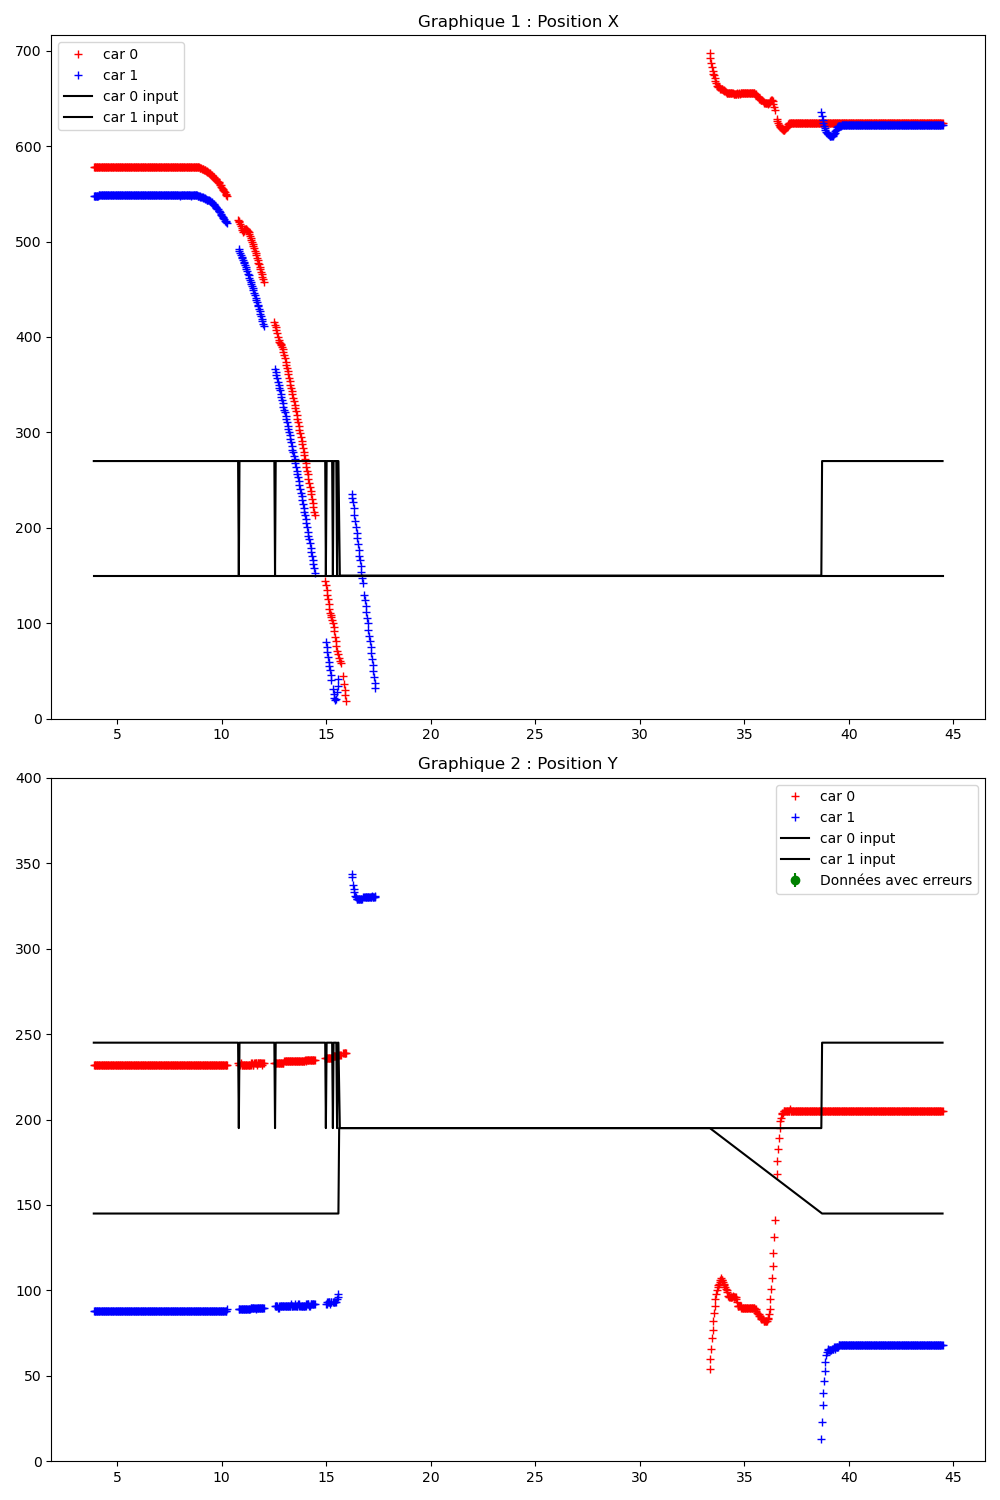

The table this chart was drawn from, first rows:
Time (s); ; car_position; ; input; ; command; ; obstacles
3.860; ; 0; 578; 232; 3; 91; 43; 1; 548; 88; 2; 90; 45; ; 300; 200; ; 0; 0; 
3.877; ; 0; 578; 232; 3; 91; 43; 1; 548; 88; 1; 90; 44; ; 0; 270; 245; 1; 150; 145; ; 0; 0
3.915; ; 0; 578; 232; 3; 90; 43; 1; 548; 88; 2; 90; 45; ; 0; 270; 245; 1; 150; 145; ; 0; 0
3.947; ; 0; 578; 232; 3; 91; 43; 1; 548; 88; 1; 90; 44; ; 0; 270; 245; 1; 150; 145; ; 0; 0
3.979; ; 0; 578; 232; 3; 91; 43; 1; 548; 88; 1; 90; 44; ; 0; 270; 245; 1; 150; 145; ; 0; 0
4.015; ; 0; 578; 232; 3; 91; 43; 1; 548; 88; 1; 90; 44; ; 0; 270; 245; 1; 150; 145; ; 0; 0
4.047; ; 0; 578; 232; 3; 91; 43; 1; 548; 88; 2; 90; 45; ; 0; 270; 245; 1; 150; 145; ; 0; 0
4.079; ; 0; 578; 232; 3; 91; 43; 1; 548; 88; 1; 89; 44; ; 0; 270; 245; 1; 150; 145; ; 0; 0
4.115; ; 0; 578; 232; 3; 90; 43; 1; 549; 88; 2; 89; 45; ; 0; 270; 245; 1; 150; 145; ; 0; 0
4.147; ; 0; 578; 232; 3; 91; 43; 1; 549; 88; 1; 89; 44; ; 0; 270; 245; 1; 150; 145; ; 0; 0
4.179; ; 0; 578; 232; 3; 91; 43; 1; 549; 88; 2; 89; 45; ; 0; 270; 245; 1; 150; 145; ; 0; 0
4.215; ; 0; 578; 232; 3; 91; 43; 1; 549; 88; 1; 89; 44; ; 0; 270; 245; 1; 150; 145; ; 0; 0
4.247; ; 0; 578; 232; 3; 90; 43; 1; 549; 88; 1; 89; 44; ; 0; 270; 245; 1; 150; 145; ; 0; 0
4.279; ; 0; 578; 232; 3; 91; 43; 1; 549; 88; 1; 89; 44; ; 0; 270; 245; 1; 150; 145; ; 0; 0
4.315; ; 0; 578; 232; 3; 91; 43; 1; 549; 88; 1; 89; 44; ; 0; 270; 245; 1; 150; 145; ; 0; 0
4.347; ; 0; 578; 232; 3; 91; 43; 1; 549; 88; 2; 89; 45; ; 0; 270; 245; 1; 150; 145; ; 0; 0
4.379; ; 0; 578; 232; 3; 91; 43; 1; 549; 88; 1; 89; 44; ; 0; 270; 245; 1; 150; 145; ; 0; 0
4.416; ; 0; 578; 232; 3; 91; 43; 1; 549; 88; 1; 89; 44; ; 0; 270; 245; 1; 150; 145; ; 0; 0
4.447; ; 0; 578; 232; 3; 91; 43; 1; 549; 88; 1; 89; 44; ; 0; 270; 245; 1; 150; 145; ; 0; 0
4.480; ; 0; 578; 232; 3; 90; 43; 1; 549; 88; 2; 89; 45; ; 0; 270; 245; 1; 150; 145; ; 0; 0
4.516; ; 0; 578; 232; 3; 91; 43; 1; 549; 88; 1; 89; 44; ; 0; 270; 245; 1; 150; 145; ; 0; 0
4.548; ; 0; 578; 232; 3; 90; 43; 1; 549; 88; 1; 89; 44; ; 0; 270; 245; 1; 150; 145; ; 0; 0
4.580; ; 0; 578; 232; 3; 91; 43; 1; 549; 88; 1; 89; 44; ; 0; 270; 245; 1; 150; 145; ; 0; 0
4.616; ; 0; 578; 232; 3; 91; 43; 1; 549; 88; 1; 89; 44; ; 0; 270; 245; 1; 150; 145; ; 0; 0
4.648; ; 0; 578; 232; 3; 91; 43; 1; 549; 88; 1; 89; 44; ; 0; 270; 245; 1; 150; 145; ; 0; 0
4.680; ; 0; 578; 232; 3; 90; 43; 1; 549; 88; 1; 89; 44; ; 0; 270; 245; 1; 150; 145; ; 0; 0
4.716; ; 0; 578; 232; 3; 91; 43; 1; 549; 88; 1; 89; 44; ; 0; 270; 245; 1; 150; 145; ; 0; 0
4.748; ; 0; 578; 232; 3; 91; 43; 1; 549; 88; 1; 89; 44; ; 0; 270; 245; 1; 150; 145; ; 0; 0
4.780; ; 0; 578; 232; 3; 91; 43; 1; 549; 88; 1; 89; 44; ; 0; 270; 245; 1; 150; 145; ; 0; 0
4.816; ; 0; 578; 232; 3; 90; 43; 1; 549; 88; 1; 89; 44; ; 0; 270; 245; 1; 150; 145; ; 0; 0
4.848; ; 0; 578; 232; 3; 91; 43; 1; 549; 88; 2; 89; 45; ; 0; 270; 245; 1; 150; 145; ; 0; 0
4.880; ; 0; 578; 232; 3; 91; 43; 1; 549; 88; 1; 89; 44; ; 0; 270; 245; 1; 150; 145; ; 0; 0
4.916; ; 0; 578; 232; 3; 91; 43; 1; 549; 88; 1; 89; 44; ; 0; 270; 245; 1; 150; 145; ; 0; 0
4.948; ; 0; 578; 232; 3; 91; 43; 1; 549; 88; 1; 89; 44; ; 0; 270; 245; 1; 150; 145; ; 0; 0
4.980; ; 0; 578; 232; 3; 91; 43; 1; 549; 88; 1; 89; 44; ; 0; 270; 245; 1; 150; 145; ; 0; 0
5.015; ; 0; 578; 232; 3; 91; 43; 1; 549; 88; 1; 89; 44; ; 0; 270; 245; 1; 150; 145; ; 0; 0
5.048; ; 0; 578; 232; 3; 91; 43; 1; 549; 88; 1; 89; 44; ; 0; 270; 245; 1; 150; 145; ; 0; 0
5.080; ; 0; 578; 232; 3; 91; 43; 1; 549; 88; 2; 89; 45; ; 0; 270; 245; 1; 150; 145; ; 0; 0
5.116; ; 0; 578; 232; 3; 91; 43; 1; 549; 88; 1; 89; 44; ; 0; 270; 245; 1; 150; 145; ; 0; 0
5.152; ; 0; 578; 232; 3; 91; 43; 1; 549; 88; 2; 89; 45; ; 0; 270; 245; 1; 150; 145; ; 0; 0
5.183; ; 0; 578; 232; 3; 91; 43; 1; 549; 88; 1; 89; 44; ; 0; 270; 245; 1; 150; 145; ; 0; 0
5.216; ; 0; 578; 232; 3; 91; 43; 1; 549; 88; 2; 89; 45; ; 0; 270; 245; 1; 150; 145; ; 0; 0
5.248; ; 0; 578; 232; 3; 91; 43; 1; 549; 88; 1; 89; 44; ; 0; 270; 245; 1; 150; 145; ; 0; 0
5.280; ; 0; 578; 232; 3; 91; 43; 1; 549; 88; 1; 89; 44; ; 0; 270; 245; 1; 150; 145; ; 0; 0
5.316; ; 0; 578; 232; 3; 91; 43; 1; 549; 88; 1; 89; 44; ; 0; 270; 245; 1; 150; 145; ; 0; 0
5.348; ; 0; 578; 232; 3; 91; 43; 1; 549; 88; 1; 89; 44; ; 0; 270; 245; 1; 150; 145; ; 0; 0
5.379; ; 0; 578; 232; 3; 91; 43; 1; 549; 88; 1; 89; 44; ; 0; 270; 245; 1; 150; 145; ; 0; 0
5.416; ; 0; 578; 232; 3; 91; 43; 1; 549; 88; 2; 89; 45; ; 0; 270; 245; 1; 150; 145; ; 0; 0
5.447; ; 0; 578; 232; 3; 91; 43; 1; 549; 88; 2; 89; 45; ; 0; 270; 245; 1; 150; 145; ; 0; 0
5.480; ; 0; 578; 232; 3; 91; 43; 1; 549; 88; 2; 89; 45; ; 0; 270; 245; 1; 150; 145; ; 0; 0
5.516; ; 0; 578; 232; 3; 91; 43; 1; 549; 88; 1; 89; 44; ; 0; 270; 245; 1; 150; 145; ; 0; 0
5.548; ; 0; 578; 232; 3; 91; 43; 1; 549; 88; 2; 89; 45; ; 0; 270; 245; 1; 150; 145; ; 0; 0
5.578; ; 0; 578; 232; 3; 91; 43; 1; 549; 88; 2; 89; 45; ; 0; 270; 245; 1; 150; 145; ; 0; 0
5.614; ; 0; 578; 232; 3; 91; 43; 1; 549; 88; 1; 89; 44; ; 0; 270; 245; 1; 150; 145; ; 0; 0
5.646; ; 0; 578; 232; 3; 91; 43; 1; 549; 88; 1; 89; 44; ; 0; 270; 245; 1; 150; 145; ; 0; 0
5.678; ; 0; 578; 232; 3; 91; 43; 1; 549; 88; 2; 89; 45; ; 0; 270; 245; 1; 150; 145; ; 0; 0
5.714; ; 0; 578; 232; 3; 91; 43; 1; 549; 88; 2; 89; 45; ; 0; 270; 245; 1; 150; 145; ; 0; 0
5.745; ; 0; 578; 232; 3; 90; 43; 1; 549; 88; 1; 89; 44; ; 0; 270; 245; 1; 150; 145; ; 0; 0
5.778; ; 0; 578; 232; 3; 91; 43; 1; 549; 88; 2; 89; 45; ; 0; 270; 245; 1; 150; 145; ; 0; 0
5.814; ; 0; 578; 232; 3; 91; 43; 1; 549; 88; 2; 89; 45; ; 0; 270; 245; 1; 150; 145; ; 0; 0
... 625 more rows
